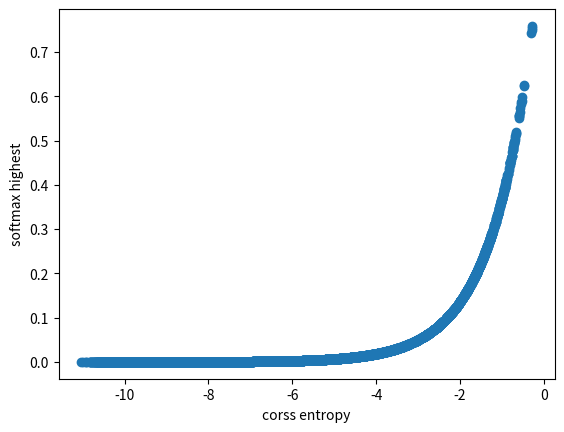

The matplotlib source for this figure:
import numpy as np
from mpl_toolkits.mplot3d import Axes3D
import matplotlib.pyplot as plt
import random


# 值占比交叉熵趋势
def ratio_entropy():
    num = 20  # 样本分类
    total = 5000  # 样本个数
    range = 10  # 样本取值范围
    features = np.matrix(np.random.randint(range, size=(total, num)))
    labels = np.random.randint(1, size=(total, num))

    for label in labels:
        label[random.randint(0, num - 1)] = 1
    labels = np.matrix(labels)

    features_exp = np.exp(features)
    row_sums = features_exp * np.matrix(np.random.randint(low=1, high=2, size=(num, 1)))
    classify = features_exp / row_sums

    softmax_top = (classify * labels.T).diagonal()
    loss = np.log(softmax_top)

    plt.figure()
    plt.scatter(loss.tolist()[0], softmax_top.tolist()[0])
    plt.xlabel("corss entropy")
    plt.ylabel("softmax highest")
    plt.show()


ratio_entropy()
